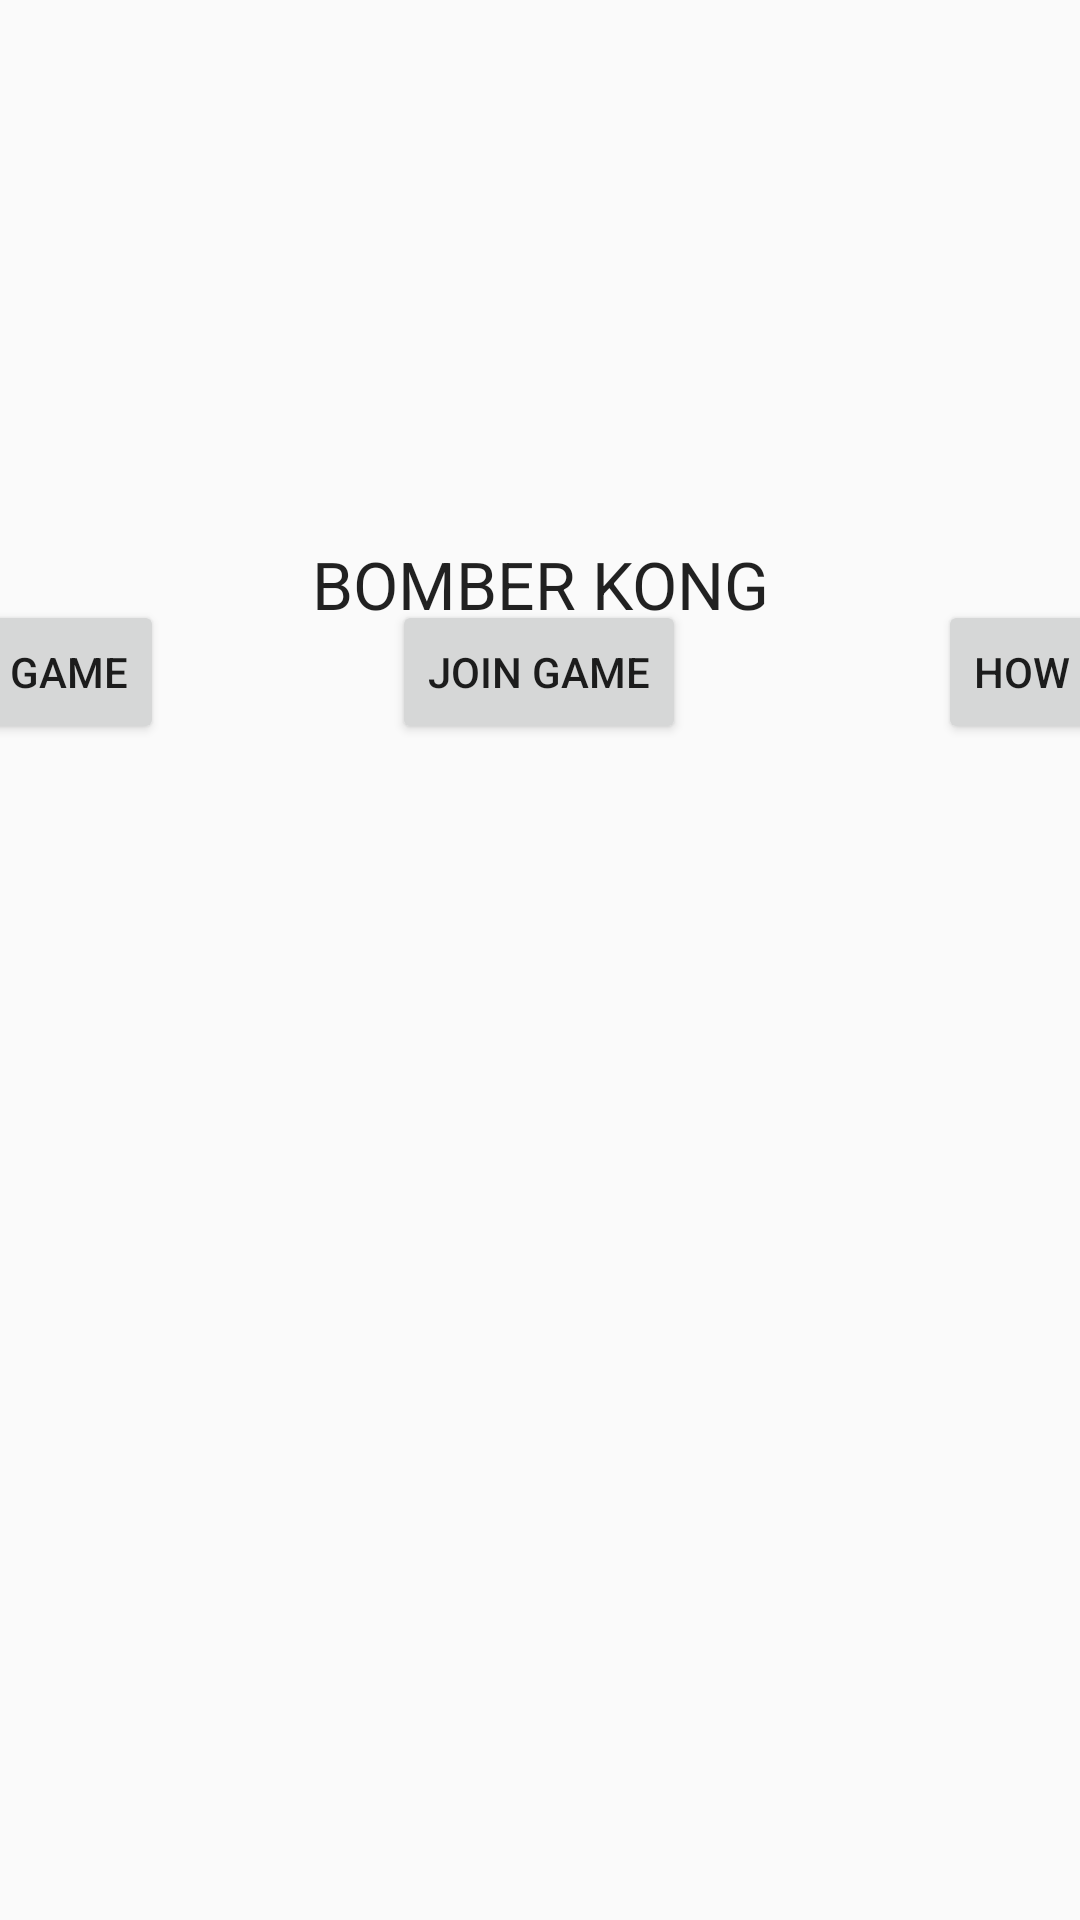

Reconstruct the res/layout file that produces this screen, plus the resources it refers to.
<!-- AndroidManifest.xml: application theme AppTheme -->
<!-- res/layout/activity_start_game.xml -->
<?xml version="1.0" encoding="utf-8"?>
<androidx.constraintlayout.widget.ConstraintLayout
    xmlns:android="http://schemas.android.com/apk/res/android"
    xmlns:app="http://schemas.android.com/apk/res-auto"
    xmlns:tools="http://schemas.android.com/tools"
    android:layout_width="match_parent"
    android:layout_height="match_parent"
    tools:context=".StartGame">

    <ImageView
        android:id="@+id/imageView"
        android:layout_width="0dp"
        android:layout_height="150dp"
        android:layout_marginTop="10dp"
        app:layout_constraintEnd_toEndOf="parent"
        app:layout_constraintStart_toStartOf="parent"
        app:layout_constraintTop_toTopOf="parent"
        tools:ignore="ContentDescription"
        app:srcCompat="@drawable/monkey" />

    <Button
        android:id="@+id/single_player"
        android:layout_width="wrap_content"
        android:layout_height="wrap_content"
        android:layout_marginTop="40dp"
        android:layout_marginEnd="76dp"
        android:layout_marginRight="76dp"
        android:text="Create Game"
        app:layout_constraintEnd_toStartOf="@+id/multi_player"
        app:layout_constraintTop_toBottomOf="@+id/imageView" />

    <Button
        android:id="@+id/multi_player"
        android:layout_width="wrap_content"
        android:layout_height="wrap_content"
        android:layout_marginTop="40dp"
        android:text="Join Game"
        app:layout_constraintEnd_toEndOf="parent"
        app:layout_constraintHorizontal_bias="0.499"
        app:layout_constraintStart_toStartOf="parent"
        app:layout_constraintTop_toBottomOf="@+id/imageView" />

    <Button
        android:id="@+id/howtoplay"
        android:layout_width="wrap_content"
        android:layout_height="wrap_content"
        android:layout_marginStart="84dp"
        android:layout_marginLeft="84dp"
        android:layout_marginTop="40dp"
        android:text="How To Play"
        app:layout_constraintStart_toEndOf="@+id/multi_player"
        app:layout_constraintTop_toBottomOf="@+id/imageView" />

    <TextView
        android:id="@+id/game_title"
        android:layout_width="wrap_content"
        android:layout_height="wrap_content"
        android:layout_marginTop="20dp"
        android:text="BOMBER KONG"
        android:textAppearance="@style/TextAppearance.AppCompat.Large"
        app:layout_constraintEnd_toEndOf="parent"
        app:layout_constraintStart_toStartOf="parent"
        app:layout_constraintTop_toBottomOf="@+id/imageView" />


</androidx.constraintlayout.widget.ConstraintLayout>
<!-- resources referenced by this layout -->
<resources>
  <style name="AppTheme" parent="Theme.AppCompat.Light.NoActionBar">
      
          <item name="colorPrimary">@color/colorPrimary</item>
          <item name="colorPrimaryDark">@color/colorPrimaryDark</item>
          <item name="colorAccent">@color/colorAccent</item>
      </style>
  <!-- not gathered from this repository: default colours our renderer supplied (Android Studio template values) -->
  <color name="colorPrimary">#FF6200EE</color>
  <color name="colorPrimaryDark">#FF3700B3</color>
  <color name="colorAccent">#FF03DAC5</color>
</resources>
